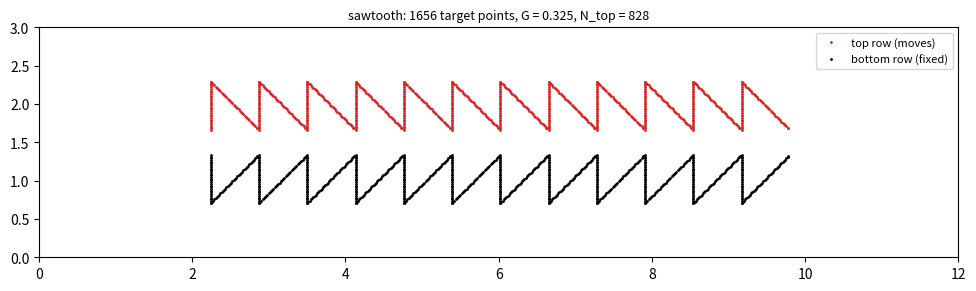

Reproduce this figure in Python.
"""Sawtooth (pyIB2d): a sawtooth channel whose top wall is driven up and down by target points (chapter 4c of Using
IB Software). Writes sawtooth.vertex and sawtooth.target, 0-based, and prints the two numbers the update function
needs. A Python port of matIB2d/Examples/Example_Sawtooth/give_Me_Sawtooth_Geometry.m, with the grid as parameters
(the MATLAB original is 1024 x 256; on the coarser grids tried, its target stiffness made the runs fail: README).

    python3 Sawtooth.py                 # Nx = 256, Ny = 64
    python3 Sawtooth.py 1024 256        # the original resolution (6552 points)

As a port of IB2d's MATLAB file, this file is GPL-3.0 (https://www.gnu.org/licenses/gpl-3.0.html), like IB2d, and
not under the repository's LICENSE-CODE.
"""
import math
import sys

Nx = int(sys.argv[1]) if len(sys.argv) > 1 else 256
Ny = int(sys.argv[2]) if len(sys.argv) > 2 else Nx // 4
numTeeth = int(sys.argv[3]) if len(sys.argv) > 3 else 12      # the MATLAB example: 12 teeth in a 12 x 3 box
Lx = float(sys.argv[4]) if len(sys.argv) > 4 else 12.0
Ly = float(sys.argv[5]) if len(sys.argv) > 5 else 3.0
ds = Lx / (2.1 * Nx)                   # point spacing: a little under dx/2 (Nick Battista's choice)
d = 0.63                               # tooth height
w = 0.63                               # tooth width
G = 0.325                              # vertical gap between the top and bottom rows of teeth
k_Target = 1e11                        # the MATLAB example's value at 1024 x 256; laptop grids fail at every value tried (README.md)
struct_name = "sawtooth"


def one_tooth(ds, d, w):
    """A vertical rise at x = 0 from 0 to d, then a diagonal down to (w, 0); point spacing ds."""
    n_up = int(math.floor(d / ds + 1e-9)) + 1
    xH = [0.0] * n_up
    yH = [i * ds for i in range(n_up)]
    diag = math.hypot(d, w)
    n_dg = int(math.floor(diag / ds + 1e-9)) + 1
    s = [-diag / 2 + i * ds for i in range(n_dg)]
    ang = math.atan(d / w)
    xD = [si * math.cos(-ang) + d / 2 for si in s]          # rotate by -ang, shift
    yD = [si * math.sin(-ang) + w / 2 for si in s]
    # the MATLAB generator nudges the last diagonal point towards its neighbour
    xD[-1] = 0.4 * xD[-2] + 0.6 * xD[-1]
    yD[-1] = 0.4 * yD[-2] + 0.6 * yD[-1]
    return xH + xD, yH + yD


def geometry(ds, d, w, G):
    xT, yT = one_tooth(ds, d, w)
    xTop, yTop, xBot, yBot = [], [], [], []
    for j in range(numTeeth):
        xTop += [x + j * w for x in xT]; yTop += [y + G / 2 for y in yT]
        xBot += [x + j * w for x in xT]; yBot += [-y - G / 2 for y in yT]
    return xTop + xBot, yTop + yBot, len(xTop)


if __name__ == "__main__":
    x, y, N_top = geometry(ds, d, w, G)
    shift = Lx / 2 - x[len(x) // 4 - 1]      # the MATLAB: xLag(end/4) (1-based) to the middle of the box
    x = [xi + shift for xi in x]
    y = [yi + Ly / 2 for yi in y]
    with open(struct_name + ".vertex", "w", newline="\n") as f:
        f.write("%d\n" % len(x))
        for xi, yi in zip(x, y):
            f.write("%1.16e %1.16e\n" % (xi, yi))
    with open(struct_name + ".target", "w", newline="\n") as f:
        f.write("%d\n" % len(x))
        for i in range(len(x)):
            f.write("%d %1.16e\n" % (i, k_Target))
    dx = Lx / Nx
    print("Info for update_Target_Point_Positions():")
    print("G = %g (vertical gap between top and bottom)" % G)
    print("N_top = %d (points on the top row; the bottom row is the rest)" % N_top)
    print("%d points, Nx x Ny = %d x %d, dx = %.5f, ds = %.5f = %.2f dx; x in [%.3f, %.3f], y in [%.3f, %.3f]"
          % (len(x), Nx, Ny, dx, ds, ds / dx, min(x), max(x), min(y), max(y)))
    try:
        import matplotlib
        matplotlib.use("Agg")
        import matplotlib.pyplot as plt
        fig, ax = plt.subplots(figsize=(10, 2.8))
        ax.plot(x[:N_top], y[:N_top], ".", ms=2, color="tab:red", label="top row (moves)")
        ax.plot(x[N_top:], y[N_top:], ".", ms=2, color="k", label="bottom row (fixed)")
        ax.set_xlim(0, Lx); ax.set_ylim(0, Ly); ax.set_aspect("equal"); ax.legend(fontsize=8, loc="upper right")
        ax.set_title("%s: %d target points, G = %g, N_top = %d" % (struct_name, len(x), G, N_top), fontsize=9)
        fig.tight_layout(); fig.savefig(struct_name + "_geometry.png", dpi=120)
    except ImportError:
        pass
